5-way image classification set "Mid224" from GitHub (khuonglaptri3/TickNets); label vocabulary: bird, cat, dog, frog, horse.

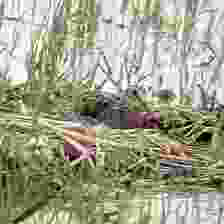
Label: bird

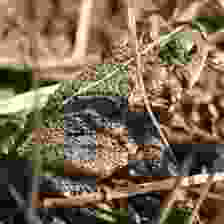
Label: frog

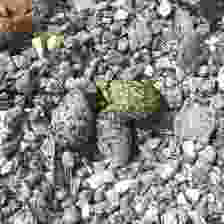
Label: bird

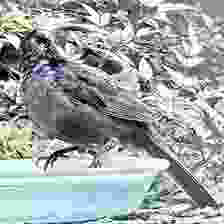
Label: bird

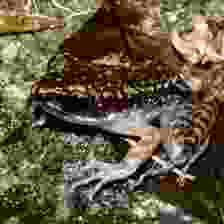
Label: frog

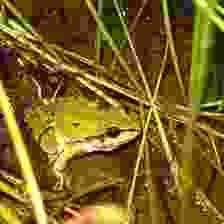
Label: frog
